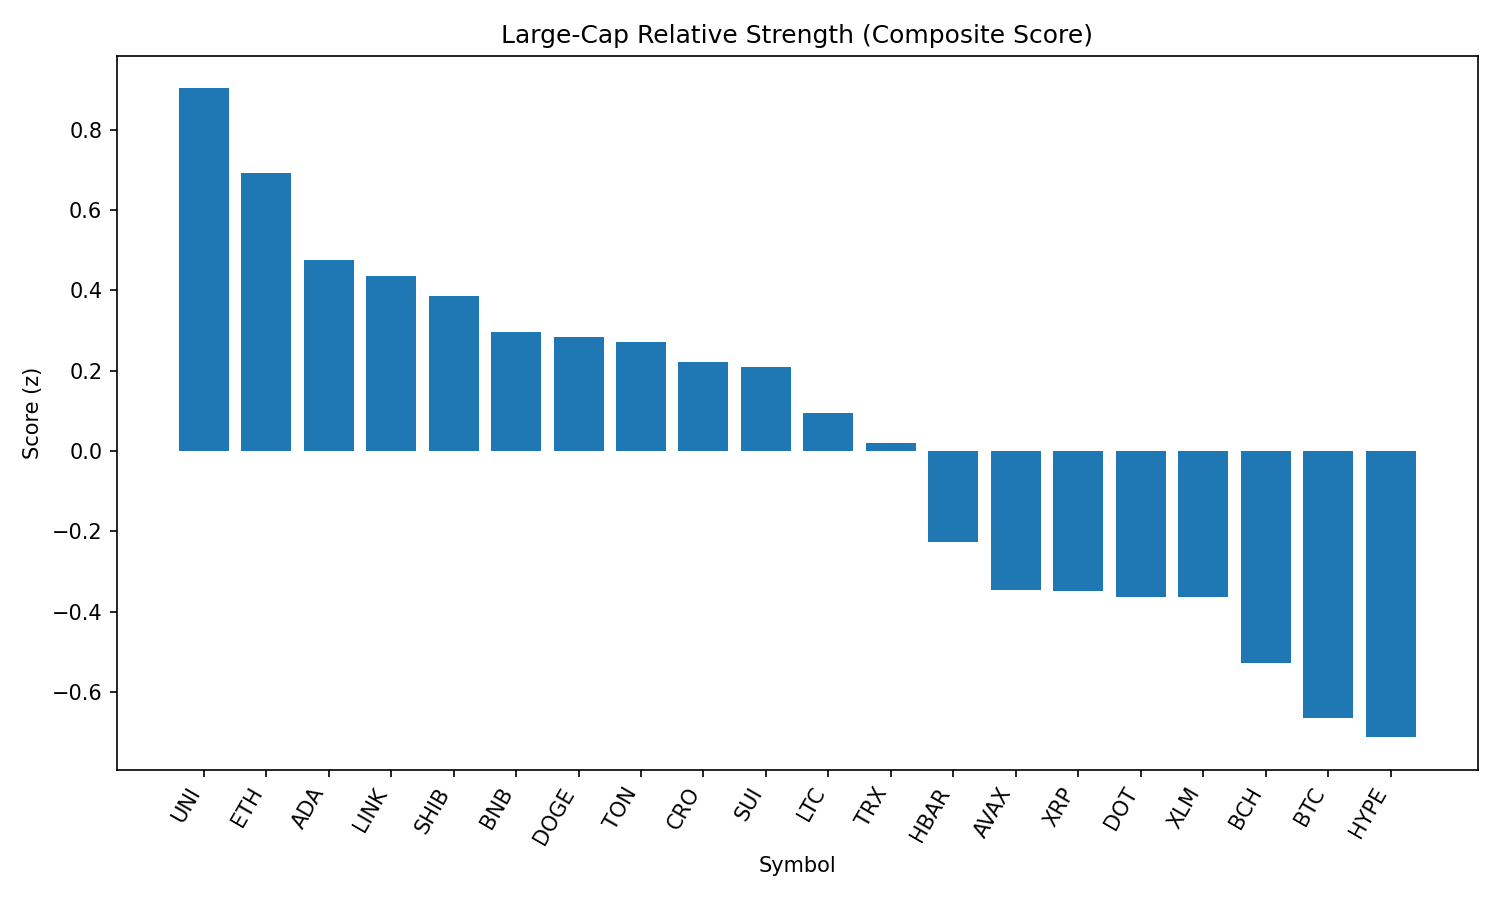

Values plotted in this chart, from the file beside it:
rank, name, symbol, price, pct_1h, pct_24h, pct_7d, pct_1h_vs_btc, pct_24h_vs_btc, pct_7d_vs_btc, market_cap_rank, market_cap, volume_usd, score
1, Uniswap, UNI, 9.75, 0.645, 0.2494, -13.3, 0.7611, 2.451, -6.673, 34, 5855577847, 347222436, 0.9024
2, Ethereum, ETH, 4398, 0.4396, -0.08175, -7.381, 0.5557, 2.12, -0.7553, 2, 530854372632, 37468172557, 0.6907
3, Cardano, ADA, 0.8356, 0.07589, 0.352, -10.17, 0.192, 2.554, -3.548, 11, 30494867553, 1661268017, 0.4745
4, Chainlink, LINK, 23.47, 0.6088, -0.8772, -10.27, 0.7249, 1.325, -3.646, 13, 15925643220, 1510144285, 0.4352
5, Shiba Inu, SHIB, 1.239e-05, 0.02862, 0.1709, -6.739, 0.1448, 2.373, -0.1138, 30, 7301670737, 288998621, 0.387
6, BNB, BNB, 860.2, 0.08107, -0.2396, -3.406, 0.1972, 1.962, 3.22, 5, 119767261548, 1431566294, 0.2963
7, Dogecoin, DOGE, 0.2164, -0.09337, 0.2249, -9.098, 0.02278, 2.427, -2.473, 9, 32622682932, 2260273484, 0.2839
8, Toncoin, TON, 3.09, 0.1689, -0.3542, -9.182, 0.285, 1.848, -2.556, 29, 7944812378, 192916547, 0.2712
9, Cronos, CRO, 0.2993, -1.591, 1.006, 93.34, -1.475, 3.208, 99.97, 23, 10062571910, 692588843, 0.2214
10, Sui, SUI, 3.33, 0.4904, -1.13, -12.05, 0.6065, 1.072, -5.427, 19, 11689672306, 1471849648, 0.2102
11, Litecoin, LTC, 110.5, -0.05948, -0.2863, -9.549, 0.05667, 1.916, -2.923, 27, 8425313121, 551321824, 0.09545
12, TRON, TRX, 0.3396, 0.03724, -0.7578, -5.974, 0.1534, 1.444, 0.6513, 10, 32147722306, 1091041856, 0.01964
13, Hedera, HBAR, 0.2282, 0.02164, -1.217, -10.44, 0.1378, 0.9853, -3.812, 24, 9675232478, 296234075, -0.2258
14, Avalanche, AVAX, 23.85, 0.4303, -2.473, -6.25, 0.5464, -0.2711, 0.3759, 22, 10068782589, 706179378, -0.3456
15, XRP, XRP, 2.83, 0.1001, -1.781, -7.259, 0.2163, 0.4207, -0.6336, 3, 168267919009, 6745693870, -0.3487
16, Polkadot, DOT, 3.8, -0.1324, -1.265, -8.545, -0.01629, 0.9374, -1.92, 35, 5787559820, 364858580, -0.3639
17, Stellar, XLM, 0.3615, 0.1451, -1.738, -13.92, 0.2612, 0.4642, -7.298, 20, 11352450407, 360133114, -0.364
18, Bitcoin Cash, BCH, 532.3, 0.02009, -1.948, -10.17, 0.1362, 0.2537, -3.542, 21, 10603789353, 273363361, -0.5268
19, Bitcoin, BTC, 108236, -0.1161, -2.202, -6.625, 0.0, 0.0, 0.0, 1, 2154772373562, 52619134298, -0.6635
20, Hyperliquid, HYPE, 44.03, -0.3833, -1.772, 0.4377, -0.2672, 0.4301, 7.063, 17, 11918793781, 336491805, -0.7122
21, Solana, SOL, 205.2, -0.3803, -2.002, -1.133, -0.2641, 0.2001, 5.492, 6, 111008175750, 11867723948, -0.7973
